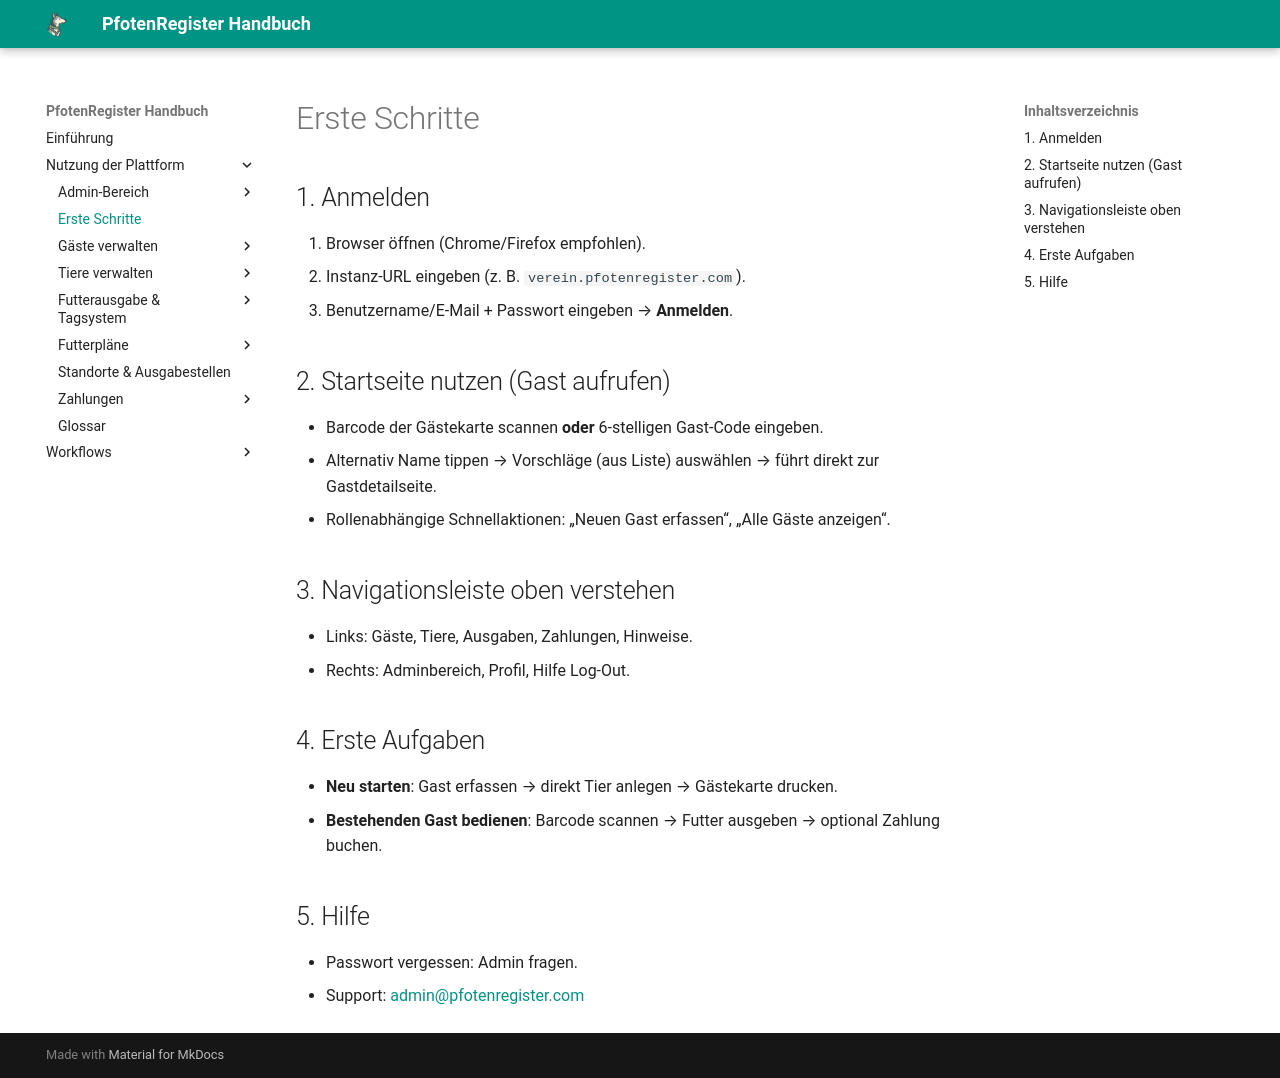

repository: smoky1337/docs-pfotenregister · page: getting-started/index.html · generator: mkdocs

# Erste Schritte

## 1. Anmelden
1. Browser öffnen (Chrome/Firefox empfohlen).
2. Instanz-URL eingeben (z. B. `verein.pfotenregister.com`).
3. Benutzername/E-Mail + Passwort eingeben → **Anmelden**. 

## 2. Startseite nutzen (Gast aufrufen)
- Barcode der Gästekarte scannen **oder** 6-stelligen Gast-Code eingeben.
- Alternativ Name tippen → Vorschläge (aus Liste) auswählen → führt direkt zur Gastdetailseite.
- Rollenabhängige Schnellaktionen: „Neuen Gast erfassen“, „Alle Gäste anzeigen“.

## 3. Navigationsleiste oben verstehen
- Links: Gäste, Tiere, Ausgaben, Zahlungen, Hinweise.
- Rechts: Adminbereich, Profil, Hilfe Log-Out.

## 4. Erste Aufgaben
- **Neu starten**: Gast erfassen → direkt Tier anlegen → Gästekarte drucken.
- **Bestehenden Gast bedienen**: Barcode scannen → Futter ausgeben → optional Zahlung buchen.

## 5. Hilfe
- Passwort vergessen: Admin fragen.  
- Support: [admin@pfotenregister.com](mailto:admin@pfotenregister.com)
